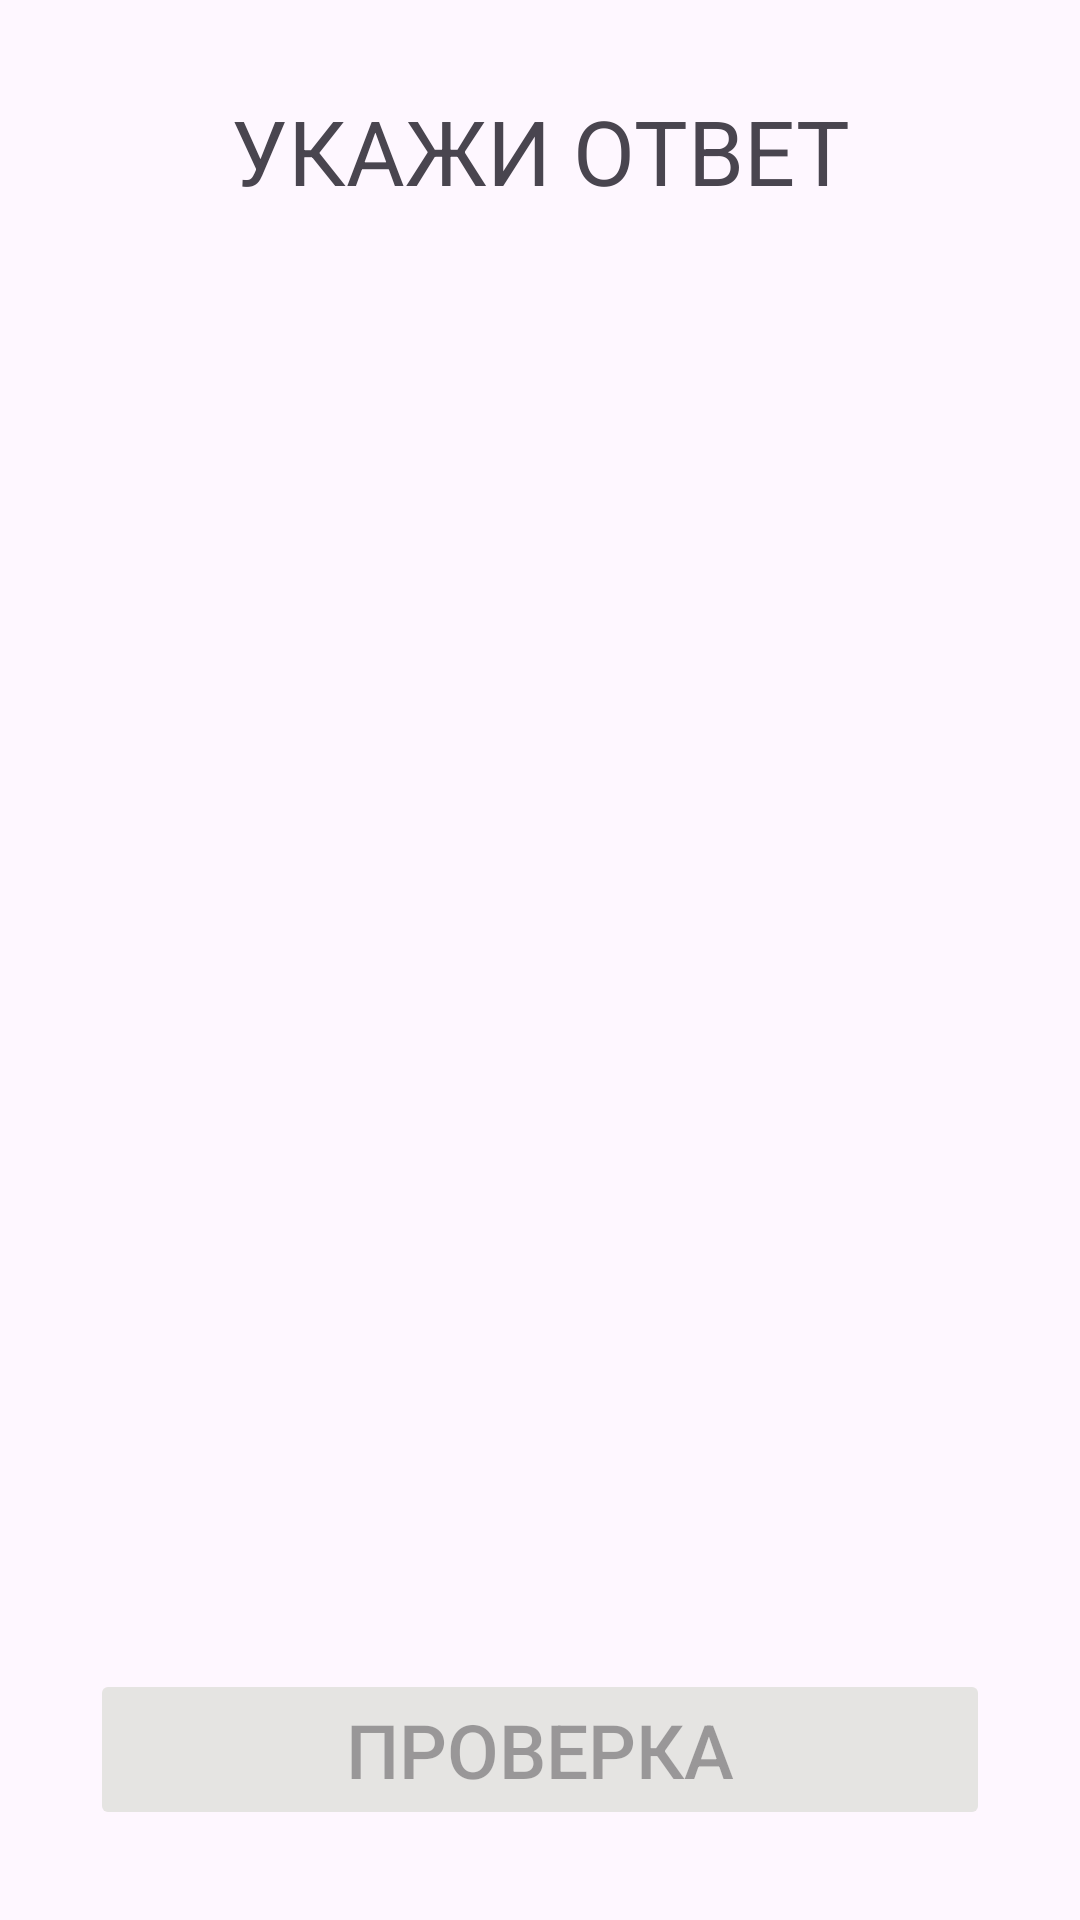

Produce the Android XML layout that renders to this screen, including the resource entries it uses.
<!-- AndroidManifest.xml: application theme Theme.GuessRiddle -->
<!-- res/layout/activity_riddle.xml -->
<?xml version="1.0" encoding="utf-8"?>
<ScrollView xmlns:android="http://schemas.android.com/apk/res/android"
    xmlns:app="http://schemas.android.com/apk/res-auto"
    xmlns:tools="http://schemas.android.com/tools"
    android:layout_width="match_parent"
    android:layout_height="match_parent"
    android:fillViewport="true">

    <androidx.constraintlayout.widget.ConstraintLayout
        android:id="@+id/main"
        android:layout_width="match_parent"
        android:layout_height="wrap_content"
        tools:context=".RiddleActivity">

        <TextView
            android:id="@+id/textSpecifyAnswer"
            android:layout_width="wrap_content"
            android:layout_height="wrap_content"
            android:layout_marginTop="30dp"
            android:layout_marginBottom="60dp"
            android:text="УКАЖИ ОТВЕТ"
            android:textSize="30sp"
            app:layout_constraintEnd_toEndOf="parent"
            app:layout_constraintStart_toStartOf="parent"
            app:layout_constraintTop_toTopOf="parent" />

        <RadioGroup
            android:id="@+id/radioGroupAnswers"
            android:layout_width="match_parent"
            android:layout_height="wrap_content"
            android:layout_marginStart="20dp"
            android:layout_marginTop="30dp"
            android:orientation="vertical"
            app:layout_constraintStart_toStartOf="parent"
            app:layout_constraintTop_toBottomOf="@id/textSpecifyAnswer">

        </RadioGroup>

        <Button
            android:id="@+id/btnCheck"
            android:layout_width="match_parent"
            android:layout_height="wrap_content"
            android:layout_margin="30dp"
            android:backgroundTint="@color/gray"
            android:enabled="false"
            android:text="ПРОВЕРКА"
            android:textSize="25sp"
            app:cornerRadius="5dp"
            app:layout_constraintBottom_toBottomOf="parent"
            app:layout_constraintEnd_toEndOf="parent"
            app:layout_constraintStart_toStartOf="parent" />

    </androidx.constraintlayout.widget.ConstraintLayout>
</ScrollView>
<!-- resources referenced by this layout -->
<resources>
  <color name="gray">#E5E4E2</color>
  <style name="Theme.GuessRiddle" parent="Base.Theme.GuessRiddle" />
  <style name="Base.Theme.GuessRiddle" parent="Theme.Material3.DayNight.NoActionBar">
          
          
      </style>
</resources>
